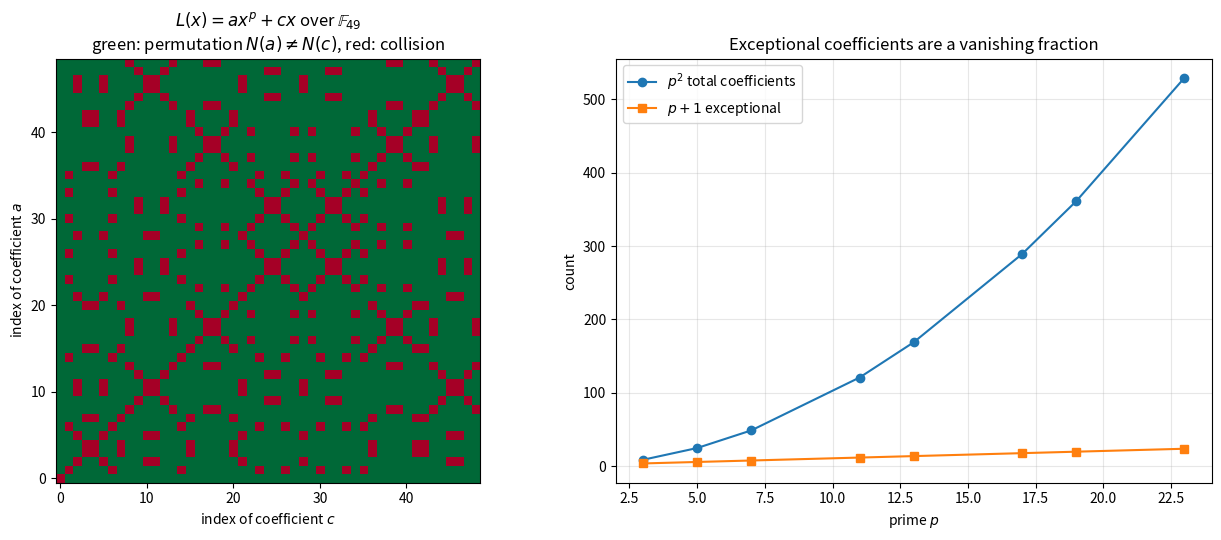

The script that saved this image:
"""
visualization.py — Visualize the permutation/collision structure of
x -> a*x^p + c*x over F_{p^2}, and the exact exceptional count p+1.

Produces two panels:
  (left)  a heatmap over all (a, c) pairs showing where the norm criterion
          N(a) != N(c) holds (permutation) vs fails (collision), for F_{p^2}.
  (right) the exceptional count p+1 vs p^2, illustrating the vanishing
          fraction (p+1)/p^2 -> 0.

Self-contained except for matplotlib/numpy.
"""

from __future__ import annotations

from itertools import product

import matplotlib.pyplot as plt
import numpy as np


def nonresidue(p: int) -> int:
    squares = {(x * x) % p for x in range(p)}
    for g in range(2, p):
        if g not in squares:
            return g
    raise ValueError("no non-residue")


def norm(u: int, v: int, p: int, g: int) -> int:
    # N(u + v t) = u^2 - g v^2  in F_p  (since t^p = -t, t^2 = g)
    return (u * u - g * v * v) % p


def make_panels(p: int = 7) -> None:
    g = nonresidue(p)
    elems = list(product(range(p), repeat=2))          # F_{p^2} as pairs
    n = len(elems)
    norms = [norm(u, v, p, g) for (u, v) in elems]

    # Permutation matrix: 1 where N(a) != N(c) (permutation), 0 where collision.
    M = np.zeros((n, n), dtype=int)
    for i, na in enumerate(norms):
        for j, nc in enumerate(norms):
            M[i, j] = 1 if na != nc else 0

    fig, axes = plt.subplots(1, 2, figsize=(13, 5.5))

    ax = axes[0]
    ax.imshow(M, cmap="RdYlGn", origin="lower", aspect="equal")
    ax.set_title(f"$L(x)=a x^p + c x$ over $\\mathbb{{F}}_{{{p**2}}}$\n"
                 f"green: permutation $N(a)\\neq N(c)$, red: collision")
    ax.set_xlabel("index of coefficient $c$")
    ax.set_ylabel("index of coefficient $a$")

    ax = axes[1]
    ps = [3, 5, 7, 11, 13, 17, 19, 23]
    exc = [pp + 1 for pp in ps]
    tot = [pp * pp for pp in ps]
    ax.plot(ps, tot, "o-", label="$p^2$ total coefficients")
    ax.plot(ps, exc, "s-", label="$p+1$ exceptional")
    ax.set_title("Exceptional coefficients are a vanishing fraction")
    ax.set_xlabel("prime $p$")
    ax.set_ylabel("count")
    ax.legend()
    ax.grid(True, alpha=0.3)

    fig.tight_layout()
    fig.savefig("permutation_polynomial_structure.png", dpi=150)
    print("saved permutation_polynomial_structure.png")


if __name__ == "__main__":
    make_panels(7)
